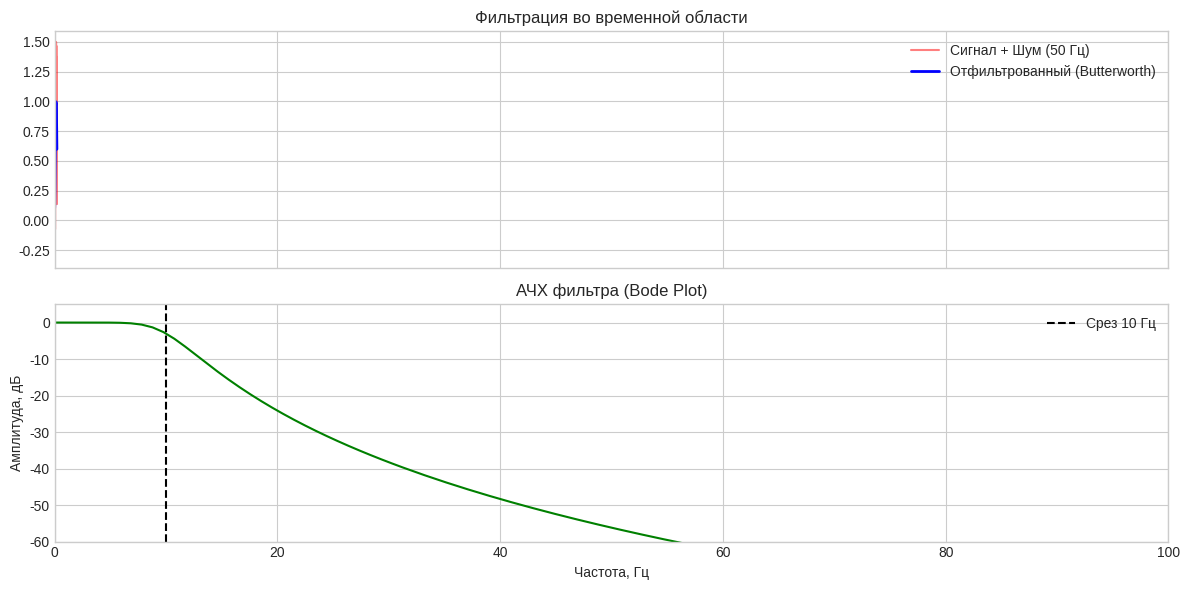
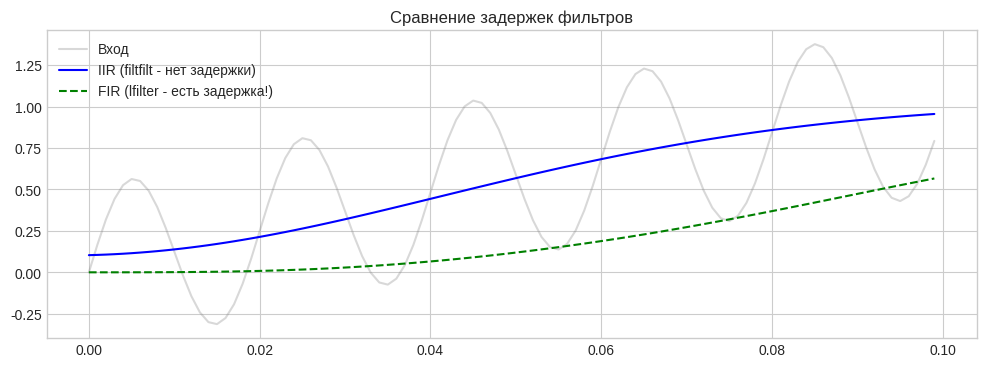
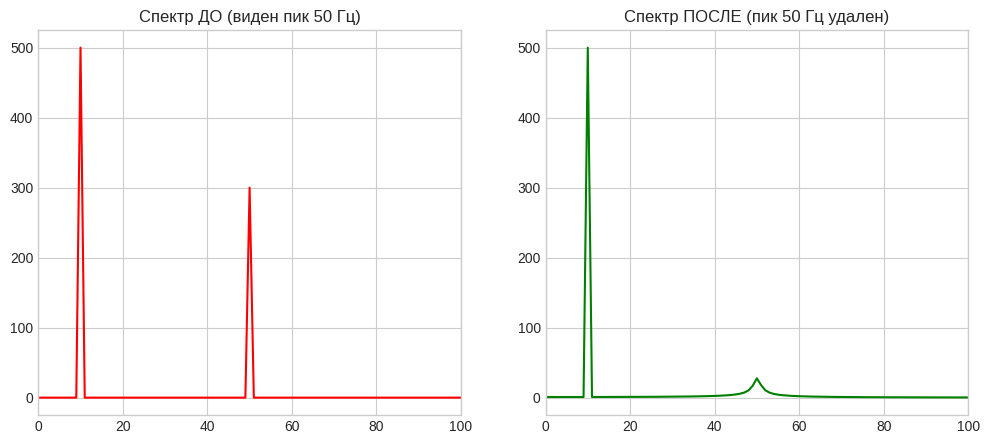

Here is the Python script that generated these plots, in order:
import numpy as np
import matplotlib.pyplot as plt
from scipy import signal

plt.style.use('seaborn-v0_8-whitegrid')
plt.rcParams['figure.figsize'] = (12, 6)
print('✅ Библиотеки готовы!')

# Задача: Убрать высокочастотный шум из ЭКГ-подобного сигнала
fs = 1000
t = np.arange(0, 2, 1/fs)

# Имитация сигнала: медленная волна (2 Гц) + шум (50 Гц)
x = np.sin(2*np.pi*2*t) + 0.5*np.sin(2*np.pi*50*t)

# Проектируем фильтр Баттерворта (Low-Pass)
# Частота среза 10 Гц (все что выше - давим)
cutoff = 10  # Гц
order = 4    # Порядок фильтра (крутизна спада)

# Создаем коэффициенты фильтра (b, a)
b, a = signal.butter(order, cutoff, btype='low', fs=fs)

# Применяем фильтр (filtfilt - фильтрация без сдвига фазы)
y = signal.filtfilt(b, a, x)

# Визуализация
fig, (ax1, ax2) = plt.subplots(2, 1, sharex=True)

ax1.plot(t[:200], x[:200], 'r', alpha=0.5, label='Сигнал + Шум (50 Гц)')
ax1.plot(t[:200], y[:200], 'b', linewidth=2, label='Отфильтрованный (Butterworth)')
ax1.set_title('Фильтрация во временной области')
ax1.legend()
ax1.grid(True)

# Частотная характеристика фильтра (АЧХ)
w, h = signal.freqz(b, a, fs=fs)
ax2.plot(w, 20 * np.log10(abs(h)), 'g')
ax2.set_title('АЧХ фильтра (Bode Plot)')
ax2.set_xlabel('Частота, Гц')
ax2.set_ylabel('Амплитуда, дБ')
ax2.set_xlim([0, 100])
ax2.set_ylim([-60, 5])
ax2.axvline(cutoff, color='k', linestyle='--', label='Срез 10 Гц')
ax2.legend()
ax2.grid(True)

plt.tight_layout()
plt.show()

# Проектируем FIR фильтр методом окон
# Тот же Low-Pass 10 Гц, но FIR

numtaps = 101  # Количество коэффициентов (должно быть нечетным)
b_fir = signal.firwin(numtaps, cutoff, fs=fs)

# Фильтрация (простая свёртка)
y_fir = signal.lfilter(b_fir, 1.0, x)

# Сравнение задержек
plt.figure(figsize=(12, 4))
plt.plot(t[:100], x[:100], 'gray', alpha=0.3, label='Вход')
plt.plot(t[:100], y[:100], 'b', label='IIR (filtfilt - нет задержки)')
plt.plot(t[:100], y_fir[:100], 'g--', label='FIR (lfilter - есть задержка!)')
plt.title('Сравнение задержек фильтров')
plt.legend()
plt.grid(True)
plt.show()

print("Обратите внимание: FIR фильтр сдвигает сигнал вправо (вносит задержку).")

# 1. Генерация
fs = 1000
t = np.arange(0, 1, 1/fs)
x_bad = np.sin(2*np.pi*10*t) + 0.6*np.sin(2*np.pi*50*t)

# 2. Проектирование Notch фильтра (Band-Stop)
# iirnotch - специальная функция для узких фильтров
f0 = 50.0  # Частота для удаления
Q = 30.0   # Качество (чем больше, тем уже вырез)
b_notch, a_notch = signal.iirnotch(f0, Q, fs)

# 3. Фильтрация
y_clean = signal.filtfilt(b_notch, a_notch, x_bad)

# 4. Спектральный анализ
def plot_spectrum(sig, name, ax, color):
    X = np.fft.fft(sig)
    freqs = np.fft.fftfreq(len(sig), 1/fs)
    ax.plot(freqs[:len(sig)//2], np.abs(X)[:len(sig)//2], color=color)
    ax.set_title(name)
    ax.grid(True)
    ax.set_xlim([0, 100])

fig, (ax1, ax2) = plt.subplots(1, 2, figsize=(12, 5))
plot_spectrum(x_bad, 'Спектр ДО (виден пик 50 Гц)', ax1, 'r')
plot_spectrum(y_clean, 'Спектр ПОСЛЕ (пик 50 Гц удален)', ax2, 'g')
plt.show()